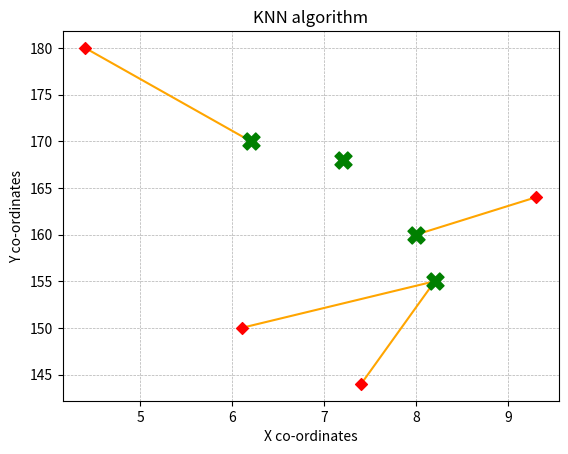

Python code for this plot:
import numpy as np
import matplotlib.pyplot as plt

def knn(dataset,target):
    coordinates = []
    X = []
    Y = []
    distance = []

    for rows in dataset:
        coordinates.append(rows[:2])
        X.append(rows[0])
        Y.append(rows[1])

    coordinates = np.array(coordinates)
    
    for cods in target:
        ls = []
        for vl in coordinates:
            ls.append(np.sqrt(((vl[0] - cods[0]) ** 2) + ((vl[1] - cods[1]) ** 2)))    
        distance.append(ls)


    plt.title("KNN algorithm")
    plt.xlabel("X co-ordinates")
    plt.ylabel("Y co-ordinates")
    plt.scatter(X,Y,c='green',marker='X',zorder=4,s=150)
    
    for tg in target:
        plt.scatter(tg[0],tg[1],marker='D',c='red',zorder=4)
    
    plt.grid(True,which='both', linestyle='--', linewidth=0.5)

    for r_1,r_3 in zip(distance,target):
        plt.plot([X[r_1.index(min(r_1))],r_3[0]],[Y[r_1.index(min(r_1))],r_3[1]],c='orange')
 
    plt.show()

dataset = [
    [8.0,160,'A'],
    [6.2,170,'A'],
    [7.2,168,'B'],
    [8.2,155,'B']
]
testset = [[7.4,144],
    [6.1,150],
    [9.3,164],
    [4.4,180],
]

knn(dataset,testset)
